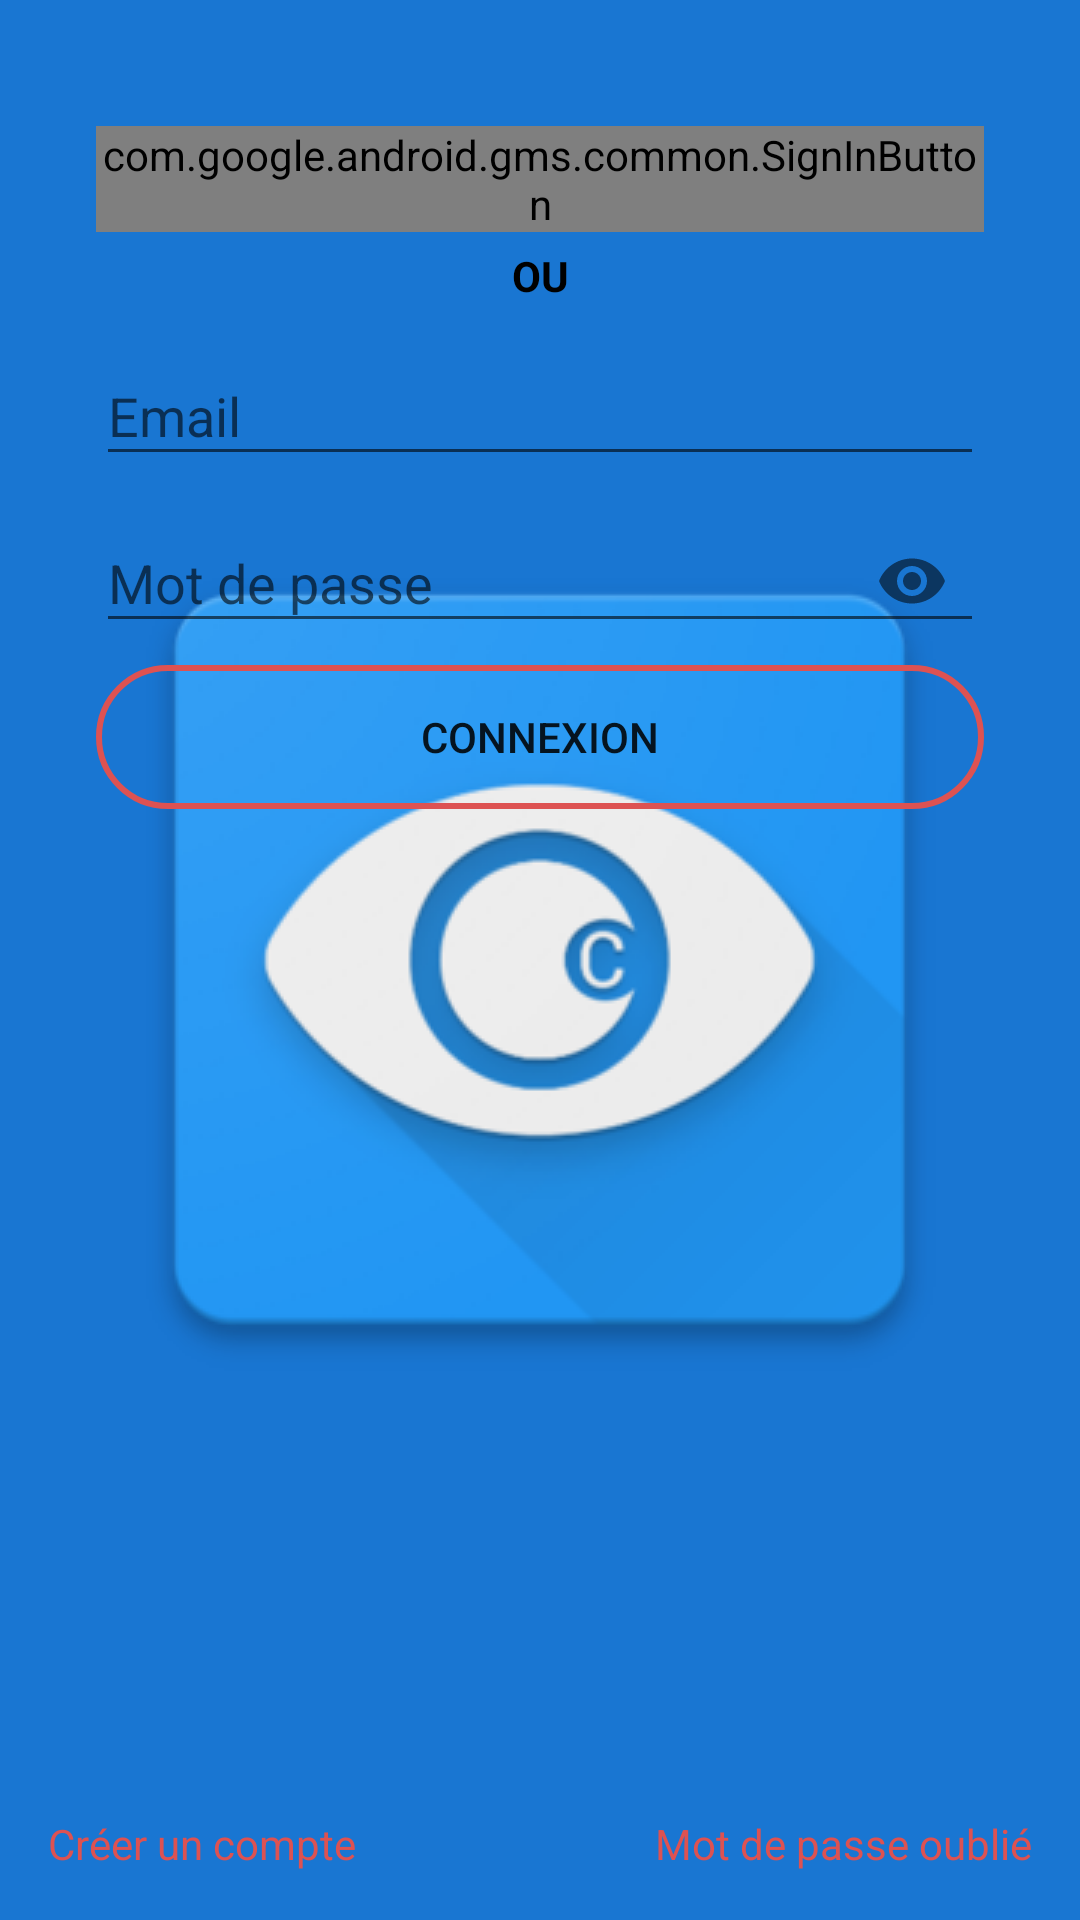

The Android layout XML behind this screen, and the referenced resources:
<!-- AndroidManifest.xml: activity theme AppTheme.Launcher -->
<!-- res/layout/activity_login.xml -->
<?xml version="1.0" encoding="utf-8"?>
<android.support.constraint.ConstraintLayout xmlns:android="http://schemas.android.com/apk/res/android"
    xmlns:app="http://schemas.android.com/apk/res-auto"
    xmlns:tools="http://schemas.android.com/tools"
    android:layout_width="match_parent"
    android:layout_height="match_parent"
    tools:context="com.example.chromatix.LoginActivity">


    <TextView
        android:id="@+id/forgotPasswordTextView"
        android:layout_width="wrap_content"
        android:layout_height="wrap_content"
        android:layout_marginBottom="16dp"
        android:layout_marginEnd="16dp"
        android:text="@string/forgot_password"
        android:textColor="@color/colorAccent"
        app:layout_constraintBottom_toBottomOf="parent"
        app:layout_constraintEnd_toEndOf="parent" />

    <TextView
        android:id="@+id/createAccountTextView"
        android:layout_width="wrap_content"
        android:layout_height="wrap_content"
        android:layout_marginBottom="16dp"
        android:layout_marginStart="16dp"
        android:text="@string/create_account"
        android:textColor="@color/colorAccent"
        app:layout_constraintBottom_toBottomOf="parent"
        app:layout_constraintStart_toStartOf="parent" />

    <LinearLayout
        android:layout_width="match_parent"
        android:layout_height="match_parent"
        android:layout_marginBottom="40dp"
        android:layout_marginEnd="32dp"
        android:layout_marginStart="32dp"
        android:layout_marginTop="32dp"
        android:orientation="vertical"
        app:layout_constraintBottom_toBottomOf="parent"
        app:layout_constraintEnd_toEndOf="parent"
        app:layout_constraintStart_toStartOf="parent"
        app:layout_constraintTop_toTopOf="parent">

        <ImageView
            android:id="@+id/imageView"
            android:layout_width="match_parent"
            android:layout_height="wrap_content"
            android:layout_marginVertical="5dp"
            android:contentDescription="@string/logo_desc"
            app:srcCompat="@mipmap/ic_launcher_round" />

        <com.google.android.gms.common.SignInButton
            android:id="@+id/google_sign_in_button"
            android:layout_width="match_parent"
            android:layout_height="wrap_content"
            android:layout_gravity="center_horizontal" />
        

        <TextView
            android:id="@+id/ouTextView"
            android:layout_width="match_parent"
            android:layout_height="wrap_content"
            android:layout_marginVertical="5dp"
            android:textStyle="bold"
            android:gravity="center_horizontal|clip_vertical"
            android:text="@string/ou_login_screen"
            android:textColor="@android:color/black" />

        <android.support.design.widget.TextInputLayout
            android:id="@+id/email_text_input_layout"
            android:layout_width="match_parent"
            android:layout_height="wrap_content">

            <EditText
                android:id="@+id/emailEditText"
                android:layout_width="match_parent"
                android:layout_height="wrap_content"
                android:drawableStart="@drawable/ic_person_outline_black_24dp"
                android:drawablePadding="3dp"
                android:ems="10"
                android:hint="@string/email_login_hint"
                android:inputType="textEmailAddress"
                android:maxLines="1"
                android:singleLine="true"
                android:textColor="@android:color/black" />

        </android.support.design.widget.TextInputLayout>

        <android.support.design.widget.TextInputLayout
            android:id="@+id/password_text_input_layout"
            android:layout_width="match_parent"
            android:layout_height="wrap_content"
            app:passwordToggleEnabled="true" >

            <android.support.design.widget.TextInputEditText
                android:id="@+id/passwordEditText"
                android:layout_width="match_parent"
                android:layout_height="wrap_content"
                android:hint="@string/password_hint"
                android:drawableStart="@drawable/ic_lock_outline_black_24dp"
                android:drawablePadding="3dp"
                android:maxLines="1"
                android:singleLine="true"
                android:textColor="@android:color/black"
                android:ems="10"
                android:inputType="textPassword"/>

        </android.support.design.widget.TextInputLayout>

        <Button
            android:id="@+id/signInbtn"
            android:layout_width="match_parent"
            android:layout_height="wrap_content"
            android:layout_marginVertical="4dp"
            android:background="@drawable/button_layout"
            android:text="@string/bouton_login" />

    </LinearLayout>
</android.support.constraint.ConstraintLayout>
<!-- resources referenced by this layout -->
<resources>
  <color name="colorAccent">#dd5252</color>
  <!-- drawable button_layout (drawable) -->
  <?xml version="1.0" encoding="utf-8"?>
  <selector xmlns:android="http://schemas.android.com/apk/res/android">
      <item android:state_pressed="true" >
          <shape android:shape="rectangle"  >
              <corners android:radius="50dip" />
              <stroke android:width="2dip" android:color="@color/colorAccent" />
              <solid android:color="@android:color/transparent" />
          </shape>
      </item>
      <item android:state_focused="true">
          <shape android:shape="rectangle"  >
              <corners android:radius="10dip" />
              <stroke android:width="1dip" android:color="#5e7974" />
              <solid android:color="#58857e"/>
          </shape>
      </item>
      <item >
          <shape android:shape="rectangle"  >
              <corners android:radius="50dip" />
              <stroke android:width="2dip" android:color="@color/colorAccent" />
              <solid android:color="@android:color/transparent" />
          </shape>
      </item>
  </selector>
  <!-- drawable button_layout_fb (drawable) -->
  <?xml version="1.0" encoding="utf-8"?>
  <selector xmlns:android="http://schemas.android.com/apk/res/android">
      <item android:state_pressed="true" >
          <shape android:shape="rectangle"  >
              <corners android:radius="50dip" />
              <stroke android:width="2dip" android:color="@color/facebook" />
              <solid android:color="@color/facebook" />
          </shape>
      </item>
      <item android:state_focused="true">
          <shape android:shape="rectangle"  >
              <corners android:radius="10dip" />
              <stroke android:width="1dip" android:color="#5e7974" />
              <solid android:color="#58857e"/>
          </shape>
      </item>
      <item >
          <shape android:shape="rectangle"  >
              <corners android:radius="50dip" />
              <stroke android:width="2dip" android:color="@color/facebook" />
              <solid android:color="@color/facebook" />
          </shape>
      </item>
  </selector>
  <!-- mipmap ic_launcher_round: png bitmap (mipmap-xhdpi, 9861 bytes) -->
  <string name="bouton_login">connexion</string>
  <string name="create_account">Créer un compte</string>
  <string name="email_login_hint">Email</string>
  <string name="facebook_signin">se connecter avec Facebook</string>
  <string name="forgot_password">Mot de passe oublié</string>
  <string name="logo_desc">Logo</string>
  <string name="ou_login_screen">OU</string>
  <string name="password_hint">Mot de passe</string>
  <style name="AppTheme.Launcher">
          <item name="android:windowBackground">@drawable/launch_screen</item>
      </style>
  <color name="facebook">#3b5998</color>
  <!-- drawable launch_screen (drawable) -->
  <?xml version="1.0" encoding="utf-8"?>
  <layer-list xmlns:android="http://schemas.android.com/apk/res/android" android:opacity="opaque">
  
      
      <item android:drawable="@color/colorPrimaryDark"/>
  
      
      <item>
  
          <bitmap
              android:src="@drawable/resize"
              android:gravity="center"/>
  
      </item>
  
  </layer-list>
  <color name="colorPrimaryDark">#1976d2</color>
  <!-- drawable resize: png bitmap (drawable, 24001 bytes) -->
</resources>
